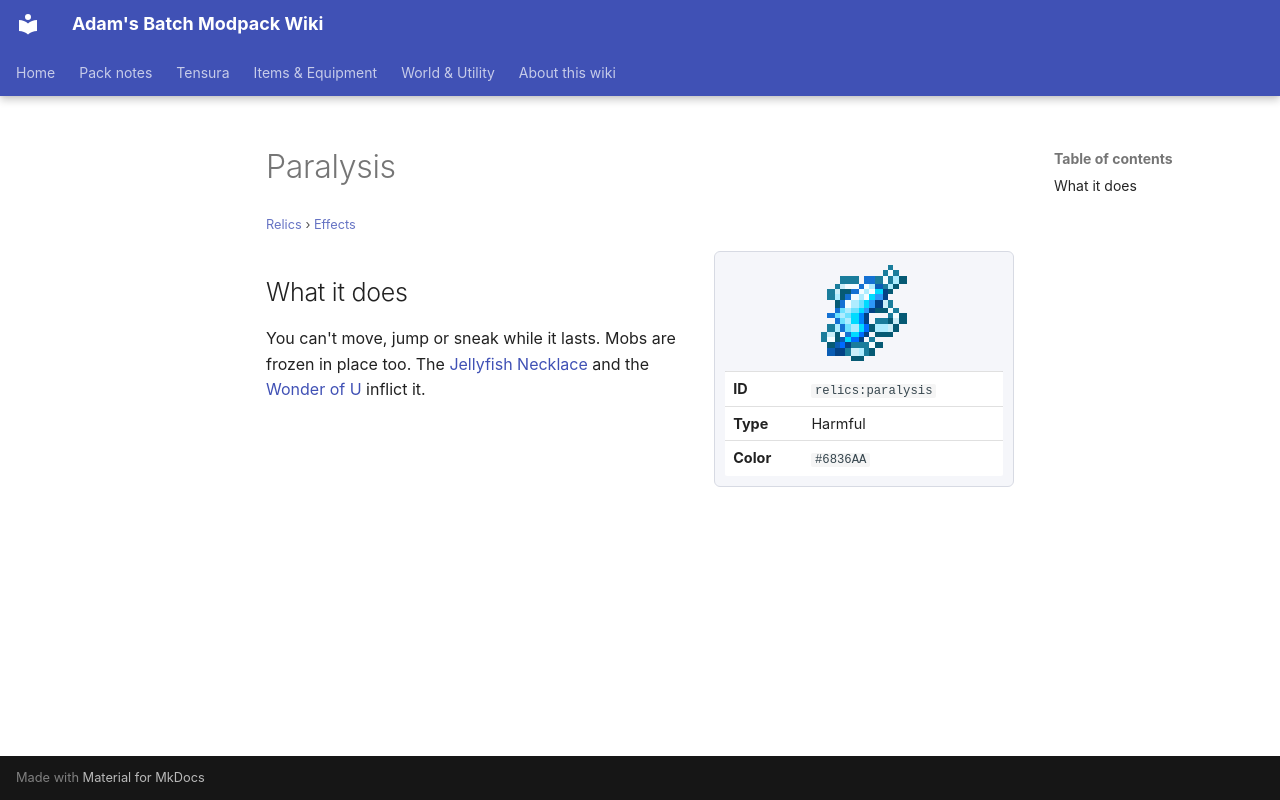

repository: Proteus-Nell/Adams-Batch-MC-Modpack-Wiki · page: relics/effects/paralysis/index.html · generator: mkdocs

# Paralysis

<small>[Relics](../index.md) &rsaquo; [Effects](index.md)</small>

<div class="infobox" markdown>

![Paralysis](../../assets/icons/relics/effect/paralysis.png)

| | |
|---|---|
| **ID** | `relics:paralysis` |
| **Type** | Harmful |
| **Color** | `#6836AA` |

</div>

## What it does

You can't move, jump or sneak while it lasts. Mobs are frozen in place too. The [Jellyfish Necklace](../items/necklace/jellyfish-necklace.md) and the [Wonder of U](../../more-relics/items/back/wonder-of-u.md) inflict it.
